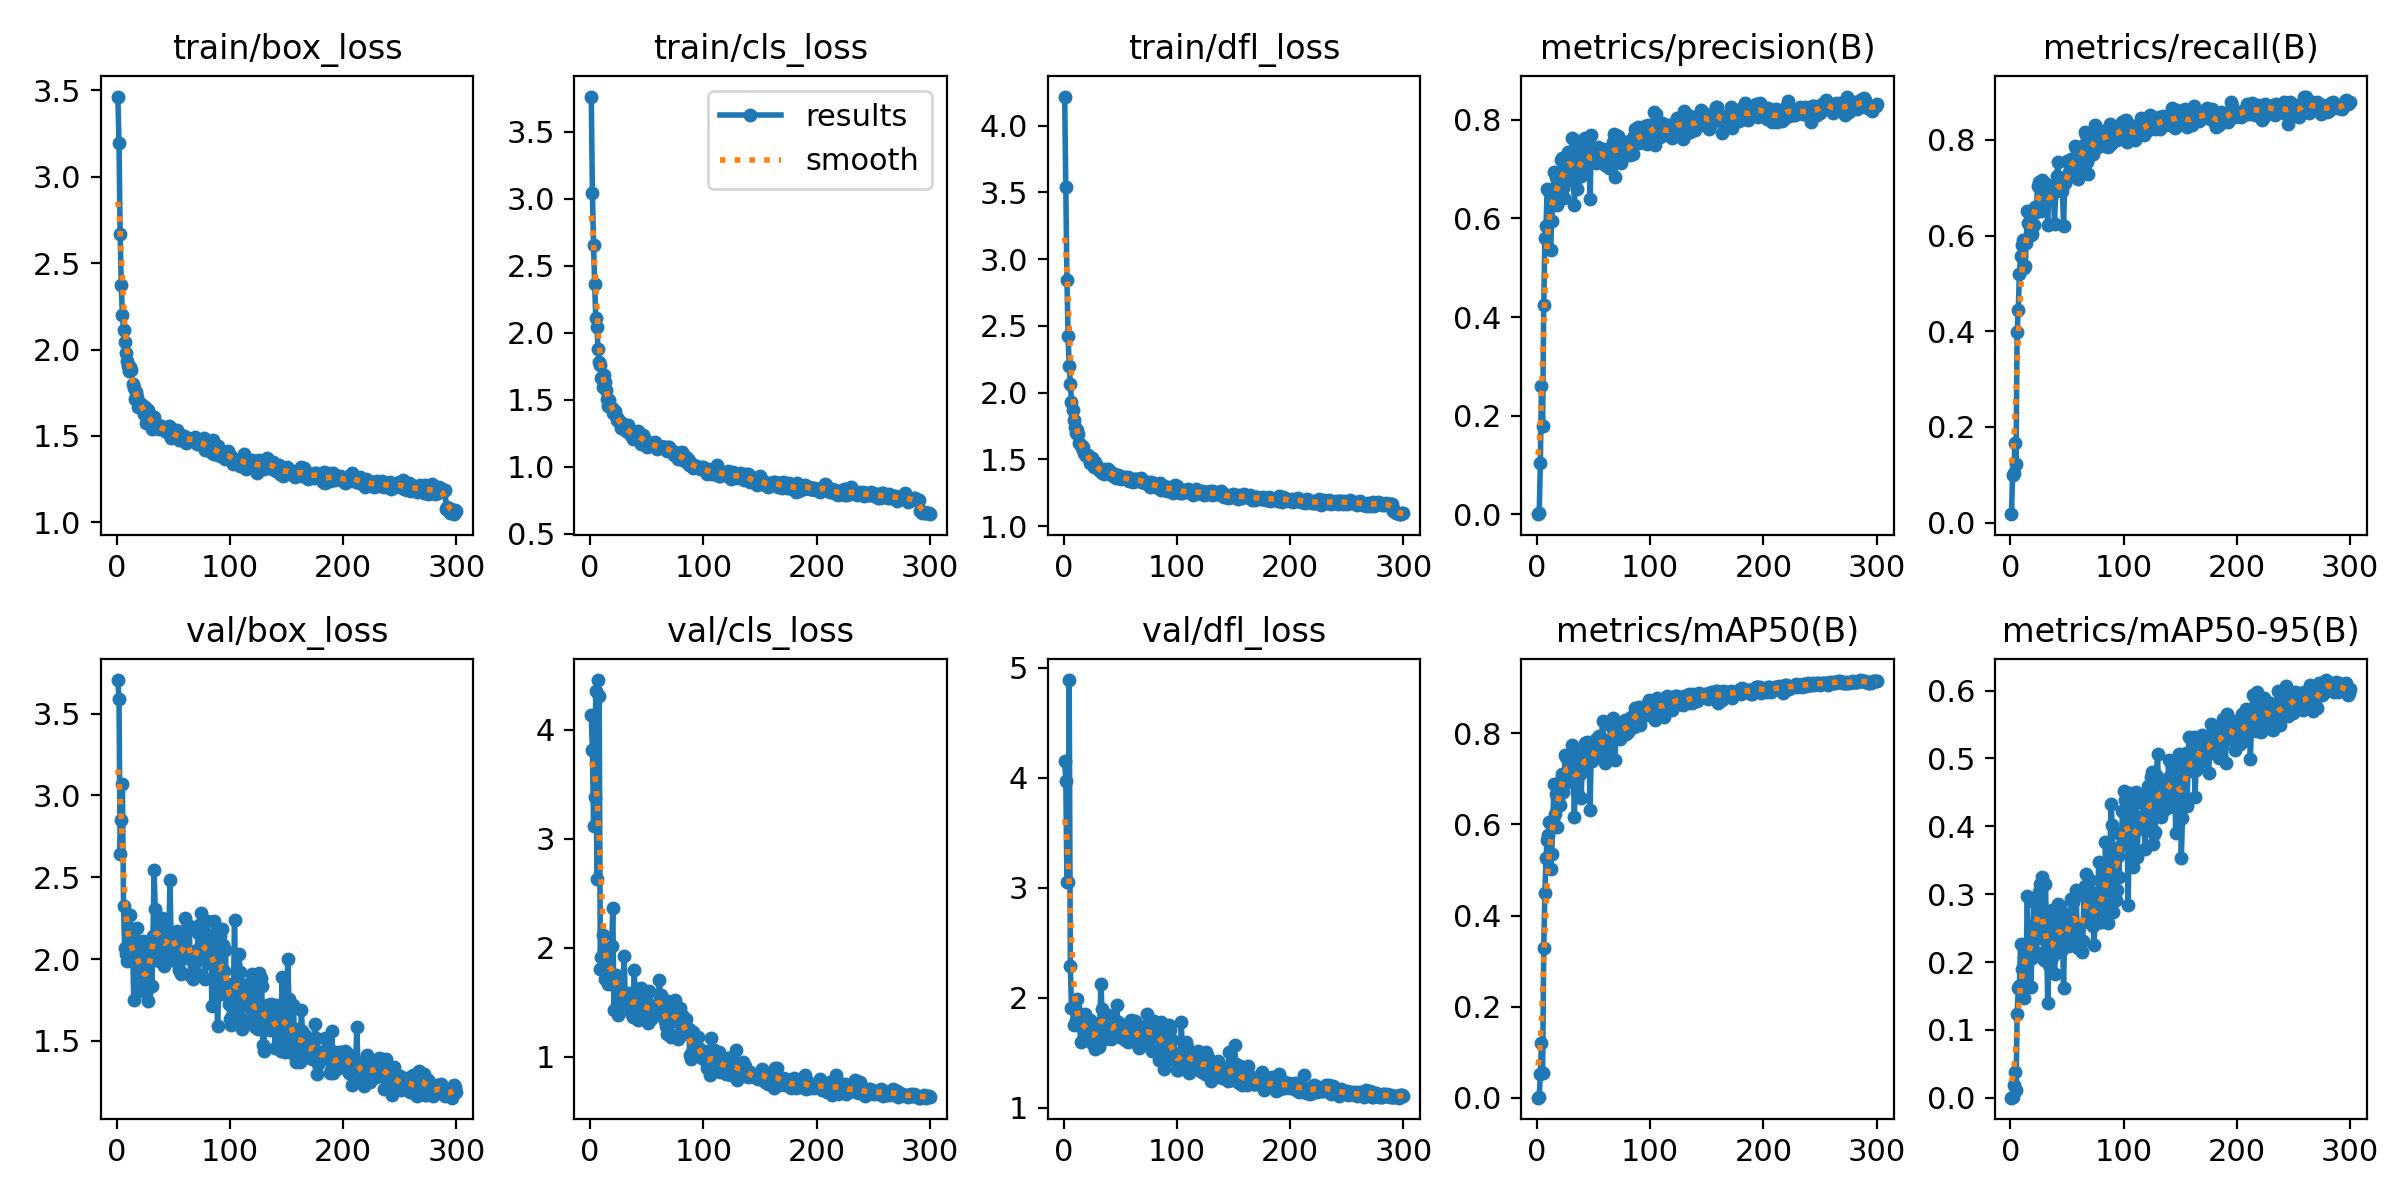

Values plotted in this chart, from the file beside it:
epoch, time, train/box_loss, train/cls_loss, train/dfl_loss, metrics/precision(B), metrics/recall(B), metrics/mAP50(B), metrics/mAP50-95(B), val/box_loss, val/cls_loss, val/dfl_loss, lr/pg0, lr/pg1, lr/pg2
1, 8.432, 3.464, 3.764, 4.217, 0.0005, 0.01776, 0.00026, 0.0001, 3.705, 4.137, 4.15, 0.00064, 0.00064, 0.00064
2, 15.36, 3.194, 3.046, 3.537, 0.00242, 0.09973, 0.00133, 0.00047, 3.591, 3.81, 3.975, 0.001296, 0.001296, 0.001296
3, 23.01, 2.671, 2.658, 2.843, 0.1034, 0.1038, 0.05317, 0.01875, 2.641, 3.115, 3.056, 0.001947, 0.001947, 0.001947
4, 30.06, 2.371, 2.362, 2.424, 0.2612, 0.1667, 0.1193, 0.03733, 2.848, 3.387, 3.053, 0.00198, 0.00198, 0.00198
5, 36.95, 2.202, 2.108, 2.203, 0.1799, 0.123, 0.05458, 0.01088, 3.069, 4.355, 4.888, 0.001974, 0.001974, 0.001974
6, 43.6, 2.113, 2.043, 2.063, 0.4235, 0.3989, 0.3298, 0.1228, 2.325, 2.627, 2.292, 0.001967, 0.001967, 0.001967
7, 51.44, 2.046, 1.878, 1.932, 0.5599, 0.445, 0.4496, 0.1624, 2.065, 4.456, 1.905, 0.00196, 0.00196, 0.00196
8, 57.43, 1.983, 1.785, 1.873, 0.584, 0.5205, 0.5274, 0.1651, 2.028, 4.312, 1.905, 0.001954, 0.001954, 0.001954
9, 64.89, 1.934, 1.756, 1.794, 0.659, 0.5574, 0.5662, 0.2261, 1.989, 1.807, 1.754, 0.001947, 0.001947, 0.001947
10, 71.27, 1.902, 1.659, 1.743, 0.6567, 0.5801, 0.5771, 0.19, 2.195, 1.914, 1.921, 0.001941, 0.001941, 0.001941
11, 77.48, 1.878, 1.596, 1.7, 0.656, 0.5915, 0.6064, 0.225, 2.062, 2.116, 1.797, 0.001934, 0.001934, 0.001934
12, 84.21, 1.898, 1.683, 1.719, 0.5368, 0.5328, 0.5018, 0.1465, 2.268, 1.981, 1.993, 0.001927, 0.001927, 0.001927
13, 90.93, 1.881, 1.63, 1.693, 0.5951, 0.5355, 0.5359, 0.1719, 2.093, 1.716, 1.827, 0.001921, 0.001921, 0.001921
14, 97.86, 1.8, 1.569, 1.626, 0.6353, 0.5847, 0.5983, 0.2036, 2.093, 1.85, 1.789, 0.001914, 0.001914, 0.001914
15, 104.7, 1.778, 1.508, 1.611, 0.6947, 0.6516, 0.688, 0.298, 1.748, 1.864, 1.602, 0.001908, 0.001908, 0.001908
16, 110.7, 1.715, 1.457, 1.589, 0.645, 0.627, 0.6224, 0.2057, 2.069, 1.668, 1.76, 0.001901, 0.001901, 0.001901
17, 117, 1.756, 1.501, 1.592, 0.683, 0.6434, 0.6669, 0.2245, 2.038, 1.686, 1.759, 0.001894, 0.001894, 0.001894
18, 123.5, 1.722, 1.446, 1.546, 0.6274, 0.6011, 0.5936, 0.1625, 2.188, 1.727, 1.806, 0.001888, 0.001888, 0.001888
19, 130.4, 1.666, 1.435, 1.538, 0.6739, 0.6038, 0.6579, 0.2061, 2.078, 2.017, 1.849, 0.001881, 0.001881, 0.001881
20, 136.8, 1.69, 1.403, 1.529, 0.6402, 0.6475, 0.6432, 0.2442, 1.813, 2.364, 1.69, 0.001875, 0.001875, 0.001875
21, 143.7, 1.686, 1.411, 1.522, 0.7175, 0.623, 0.6984, 0.2888, 1.875, 1.432, 1.619, 0.001868, 0.001868, 0.001868
22, 151, 1.679, 1.419, 1.537, 0.7224, 0.6598, 0.7099, 0.2545, 1.902, 1.651, 1.677, 0.001861, 0.001861, 0.001861
23, 157.2, 1.664, 1.38, 1.477, 0.6615, 0.6489, 0.6714, 0.2149, 2.113, 1.75, 1.798, 0.001855, 0.001855, 0.001855
24, 164.1, 1.629, 1.345, 1.487, 0.6409, 0.7047, 0.7056, 0.2806, 1.823, 1.476, 1.609, 0.001848, 0.001848, 0.001848
25, 171.3, 1.669, 1.353, 1.51, 0.7214, 0.7117, 0.7533, 0.3032, 1.802, 1.386, 1.594, 0.001842, 0.001842, 0.001842
26, 177.4, 1.575, 1.33, 1.468, 0.7239, 0.7055, 0.7477, 0.3152, 1.79, 1.537, 1.58, 0.001835, 0.001835, 0.001835
27, 182.9, 1.601, 1.291, 1.44, 0.7342, 0.6516, 0.717, 0.2351, 2.065, 1.584, 1.739, 0.001828, 0.001828, 0.001828
28, 189.7, 1.649, 1.327, 1.482, 0.7168, 0.7158, 0.7493, 0.3249, 1.743, 1.603, 1.53, 0.001822, 0.001822, 0.001822
29, 196.8, 1.61, 1.306, 1.448, 0.716, 0.6854, 0.7198, 0.2502, 1.998, 1.48, 1.729, 0.001815, 0.001815, 0.001815
30, 204, 1.585, 1.293, 1.442, 0.678, 0.6844, 0.6924, 0.2025, 2.012, 1.928, 1.764, 0.001809, 0.001809, 0.001809
31, 210.8, 1.54, 1.294, 1.423, 0.7635, 0.7104, 0.7748, 0.315, 1.838, 1.527, 1.551, 0.001802, 0.001802, 0.001802
32, 217, 1.579, 1.266, 1.413, 0.7338, 0.6735, 0.742, 0.2409, 2.141, 1.476, 1.775, 0.001795, 0.001795, 0.001795
33, 223.1, 1.608, 1.312, 1.419, 0.6271, 0.623, 0.6158, 0.14, 2.543, 1.517, 2.124, 0.001789, 0.001789, 0.001789
34, 229.9, 1.559, 1.26, 1.401, 0.6758, 0.7033, 0.7052, 0.1952, 2.304, 1.583, 1.897, 0.001782, 0.001782, 0.001782
35, 236.7, 1.553, 1.246, 1.407, 0.66, 0.6831, 0.6706, 0.2218, 2.092, 1.479, 1.696, 0.001776, 0.001776, 0.001776
36, 243.1, 1.56, 1.239, 1.392, 0.7574, 0.679, 0.7536, 0.2394, 2.116, 1.403, 1.756, 0.001769, 0.001769, 0.001769
37, 250, 1.541, 1.259, 1.431, 0.7117, 0.6885, 0.7569, 0.2768, 1.987, 1.496, 1.626, 0.001762, 0.001762, 0.001762
38, 256, 1.549, 1.203, 1.407, 0.6968, 0.6908, 0.7101, 0.2082, 2.197, 1.363, 1.782, 0.001756, 0.001756, 0.001756
39, 263.7, 1.556, 1.259, 1.427, 0.6853, 0.6243, 0.6587, 0.1816, 2.181, 1.794, 1.844, 0.001749, 0.001749, 0.001749
40, 270.3, 1.542, 1.259, 1.412, 0.7075, 0.694, 0.7233, 0.2154, 2.249, 1.378, 1.783, 0.001743, 0.001743, 0.001743
41, 276.6, 1.538, 1.221, 1.404, 0.7351, 0.724, 0.7514, 0.2557, 2.045, 1.623, 1.701, 0.001736, 0.001736, 0.001736
42, 283, 1.541, 1.266, 1.404, 0.7632, 0.7541, 0.7781, 0.2858, 1.96, 1.339, 1.628, 0.001729, 0.001729, 0.001729
43, 289.7, 1.528, 1.23, 1.402, 0.7171, 0.7022, 0.7379, 0.2686, 2.004, 1.504, 1.665, 0.001723, 0.001723, 0.001723
44, 297, 1.541, 1.228, 1.38, 0.7608, 0.7186, 0.78, 0.2823, 1.986, 1.482, 1.663, 0.001716, 0.001716, 0.001716
45, 303, 1.516, 1.168, 1.366, 0.7341, 0.6967, 0.7368, 0.2157, 2.172, 1.632, 1.76, 0.00171, 0.00171, 0.00171
46, 309.3, 1.56, 1.198, 1.359, 0.7236, 0.694, 0.7442, 0.2435, 2.14, 1.365, 1.786, 0.001703, 0.001703, 0.001703
47, 316.3, 1.552, 1.238, 1.385, 0.6384, 0.6199, 0.6328, 0.1613, 2.483, 1.435, 1.936, 0.001696, 0.001696, 0.001696
48, 323.8, 1.485, 1.211, 1.385, 0.7685, 0.709, 0.7768, 0.2496, 2.125, 1.404, 1.781, 0.00169, 0.00169, 0.00169
49, 330.5, 1.503, 1.181, 1.372, 0.7321, 0.7158, 0.7402, 0.2379, 2.062, 1.531, 1.687, 0.001683, 0.001683, 0.001683
50, 336.9, 1.503, 1.144, 1.373, 0.7133, 0.7568, 0.7582, 0.2581, 2.006, 1.498, 1.644, 0.001677, 0.001677, 0.001677
51, 343.3, 1.522, 1.185, 1.357, 0.7249, 0.7281, 0.7857, 0.2702, 2.105, 1.307, 1.691, 0.00167, 0.00167, 0.00167
52, 350, 1.491, 1.156, 1.359, 0.7129, 0.726, 0.754, 0.2233, 2.105, 1.599, 1.742, 0.001663, 0.001663, 0.001663
53, 356.7, 1.532, 1.178, 1.363, 0.7147, 0.7462, 0.7647, 0.2366, 2.169, 1.399, 1.754, 0.001657, 0.001657, 0.001657
54, 363.2, 1.499, 1.175, 1.369, 0.7445, 0.7596, 0.7921, 0.2923, 1.968, 1.349, 1.621, 0.00165, 0.00165, 0.00165
55, 370, 1.475, 1.166, 1.353, 0.7389, 0.7541, 0.7941, 0.2881, 1.935, 1.447, 1.648, 0.001644, 0.001644, 0.001644
56, 377.1, 1.486, 1.157, 1.364, 0.7376, 0.7268, 0.7539, 0.231, 2.134, 1.438, 1.744, 0.001637, 0.001637, 0.001637
57, 384.1, 1.505, 1.185, 1.367, 0.7233, 0.7869, 0.7895, 0.298, 1.908, 1.466, 1.602, 0.00163, 0.00163, 0.00163
58, 390.1, 1.475, 1.148, 1.342, 0.7397, 0.7841, 0.8267, 0.3056, 1.916, 1.463, 1.619, 0.001624, 0.001624, 0.001624
59, 396.5, 1.497, 1.129, 1.347, 0.7392, 0.7627, 0.7827, 0.247, 2.128, 1.467, 1.733, 0.001617, 0.001617, 0.001617
60, 402.7, 1.493, 1.142, 1.34, 0.7075, 0.7186, 0.7358, 0.2206, 2.25, 1.424, 1.795, 0.001611, 0.001611, 0.001611
... 240 more rows
